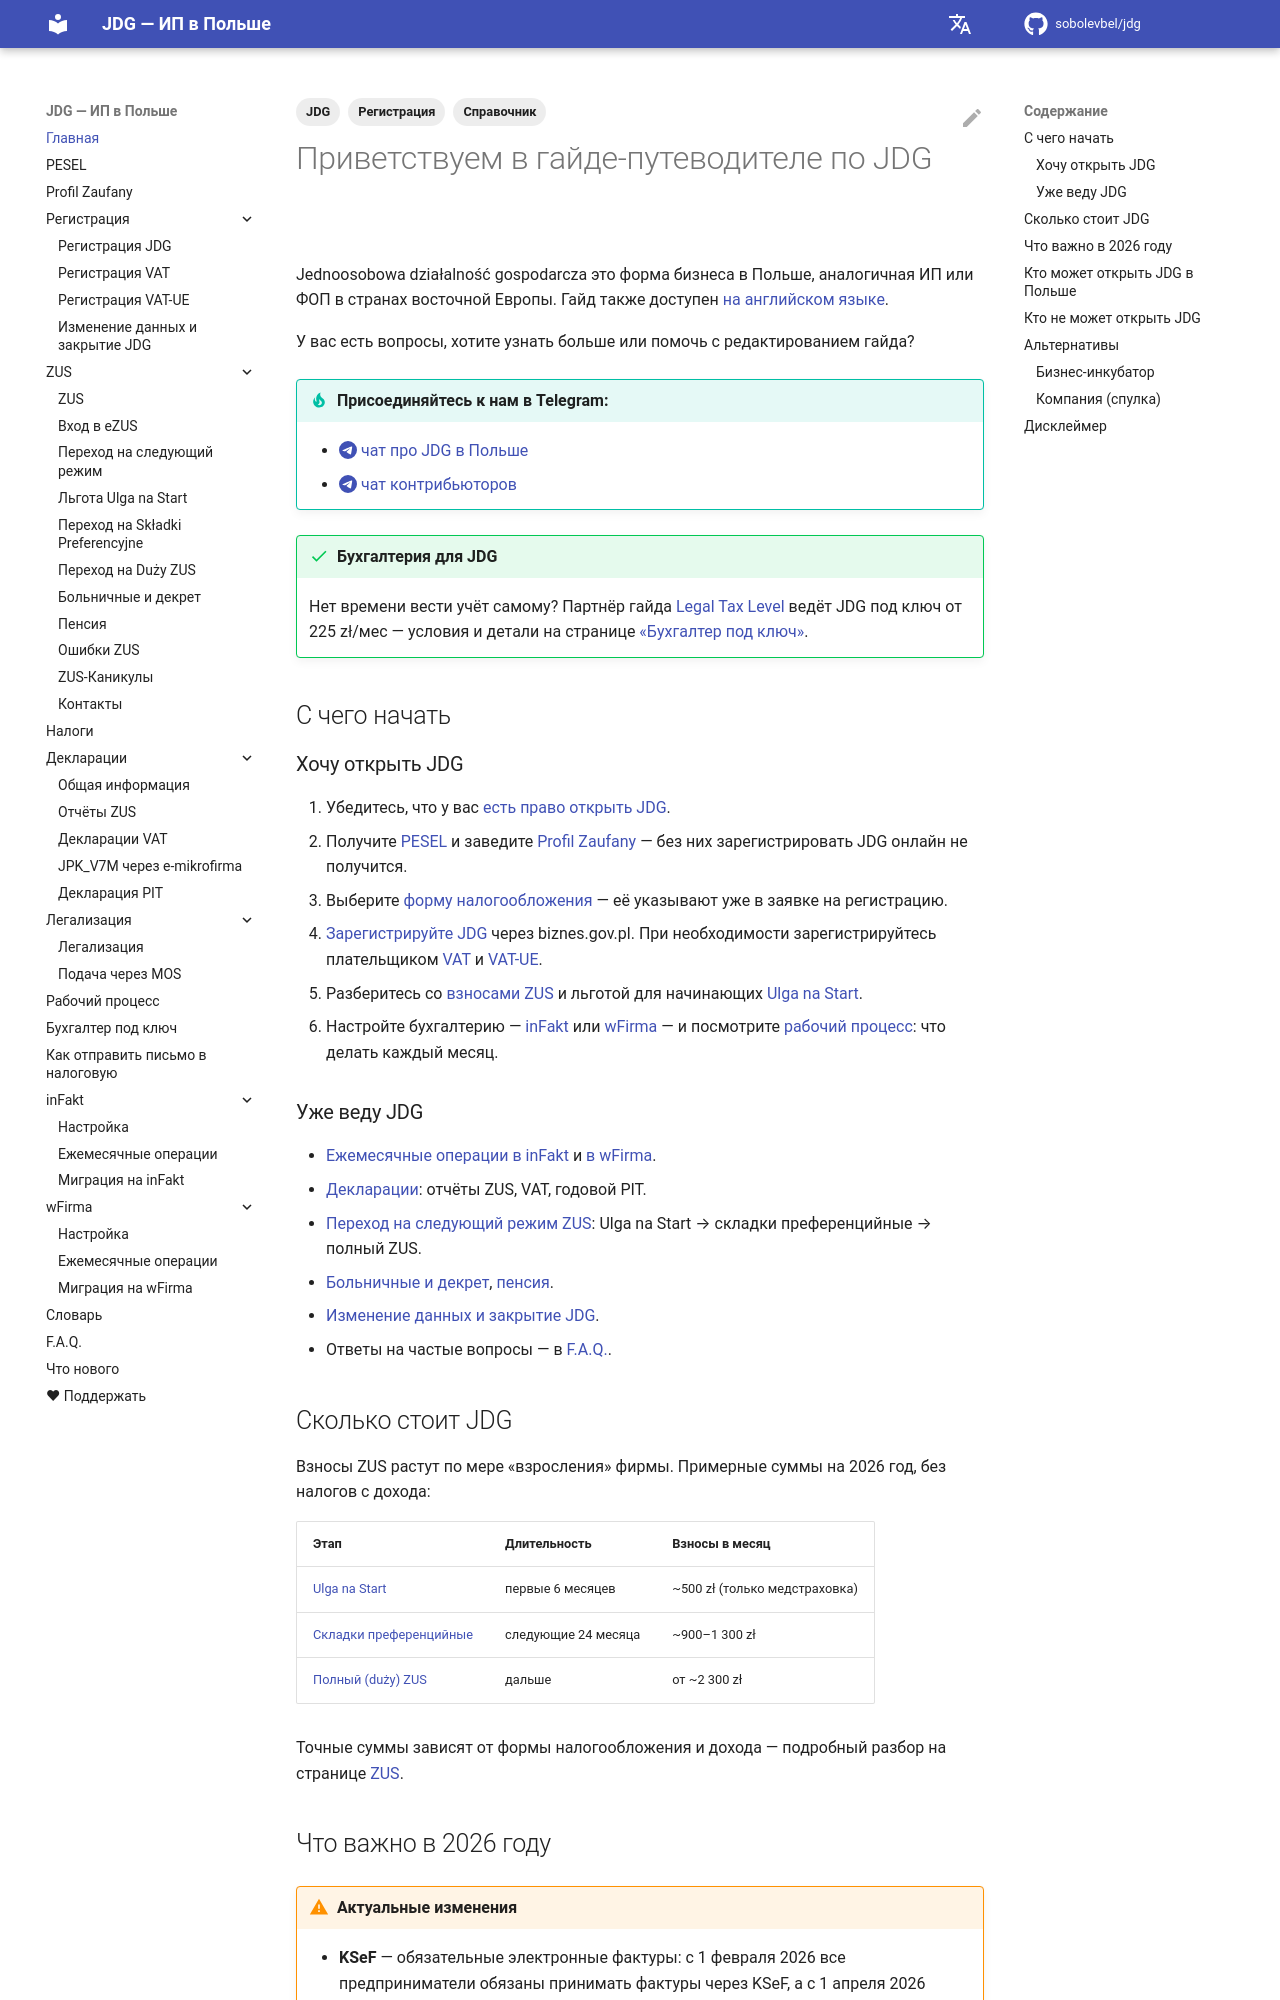

repository: sobolevbel/jdg · page: index.html · generator: mkdocs

---
title: Как открыть и вести ИП (JDG) в Польше — гайд для иностранцев
description: Гайд по регистрации и ведению JDG (jednoosobowa działalność gospodarcza) в Польше для иностранцев — PESEL, ZUS, VAT, налоги, бухгалтерия
tags:
  - JDG
  - Регистрация
  - Справочник
---

# Приветствуем в гайде-путеводителе по JDG

Jednoosobowa działalność gospodarcza это форма бизнеса в Польше, аналогичная
ИП или ФОП в странах восточной Европы. Гайд также доступен
[на английском языке][1].

У вас есть вопросы, хотите узнать больше или помочь с редактированием гайда?

!!! tip "Присоединяйтесь к нам в Telegram:"
    - [:telegram: чат про JDG в Польше][2]
    - [:telegram: чат контрибьюторов][3]

!!! success "Бухгалтерия для JDG"
    Нет времени вести учёт самому? Партнёр гайда [Legal Tax Level][4]
    ведёт JDG под ключ от 225 zł/мес — условия и детали на
    странице [«Бухгалтер под ключ»](accounting.md).

## С чего начать

### Хочу открыть JDG

1. Убедитесь, что у вас
   [есть право открыть JDG](#kto-mozhet-otkryt-jdg-v-polshe).
2. Получите [PESEL](pesel.md) и заведите [Profil Zaufany](pz.md) — без них
   зарегистрировать JDG онлайн не получится.
3. Выберите [форму налогообложения](taxes.md) — её указывают уже в заявке
   на регистрацию.
4. [Зарегистрируйте JDG](registration_jdg.md) через biznes.gov.pl.
   При необходимости зарегистрируйтесь плательщиком
   [VAT](registration_vat.md) и [VAT-UE](registration_vat_ue.md).
5. Разберитесь со [взносами ZUS](zus.md) и льготой для начинающих
   [Ulga na Start](zus_ulga_na_start.md).
6. Настройте бухгалтерию — [inFakt](infakt_settings.md) или
   [wFirma](wfirma_settings.md) — и посмотрите
   [рабочий процесс](workflow.md): что делать каждый месяц.

### Уже веду JDG

- [Ежемесячные операции в inFakt](infakt_routine.md)
  и [в wFirma](wfirma_routine.md).
- [Декларации](declarations.md): отчёты ZUS, VAT, годовой PIT.
- [Переход на следующий режим ZUS](zus_next_level.md):
  Ulga na Start → складки преференцийные → полный ZUS.
- [Больничные и декрет](zus_chorobowe.md), [пенсия](emerytura.md).
- [Изменение данных и закрытие JDG](jdg_changes.md).
- Ответы на частые вопросы — в [F.A.Q.](faq.md).

## Сколько стоит JDG

Взносы ZUS растут по мере «взросления» фирмы. Примерные суммы на 2026 год,
без налогов с дохода:

| Этап | Длительность | Взносы в месяц |
|---|---|---|
| [Ulga na Start](zus_ulga_na_start.md) | первые 6 месяцев | ~500 zł (только медстраховка) |
| [Складки преференцийные](zus_obnizone_skladki.md) | следующие 24 месяца | ~900–1 300 zł |
| [Полный (duży) ZUS](zus_duzy.md) | дальше | от ~2 300 zł |

Точные суммы зависят от формы налогообложения и дохода — подробный разбор
на странице [ZUS](zus.md).
